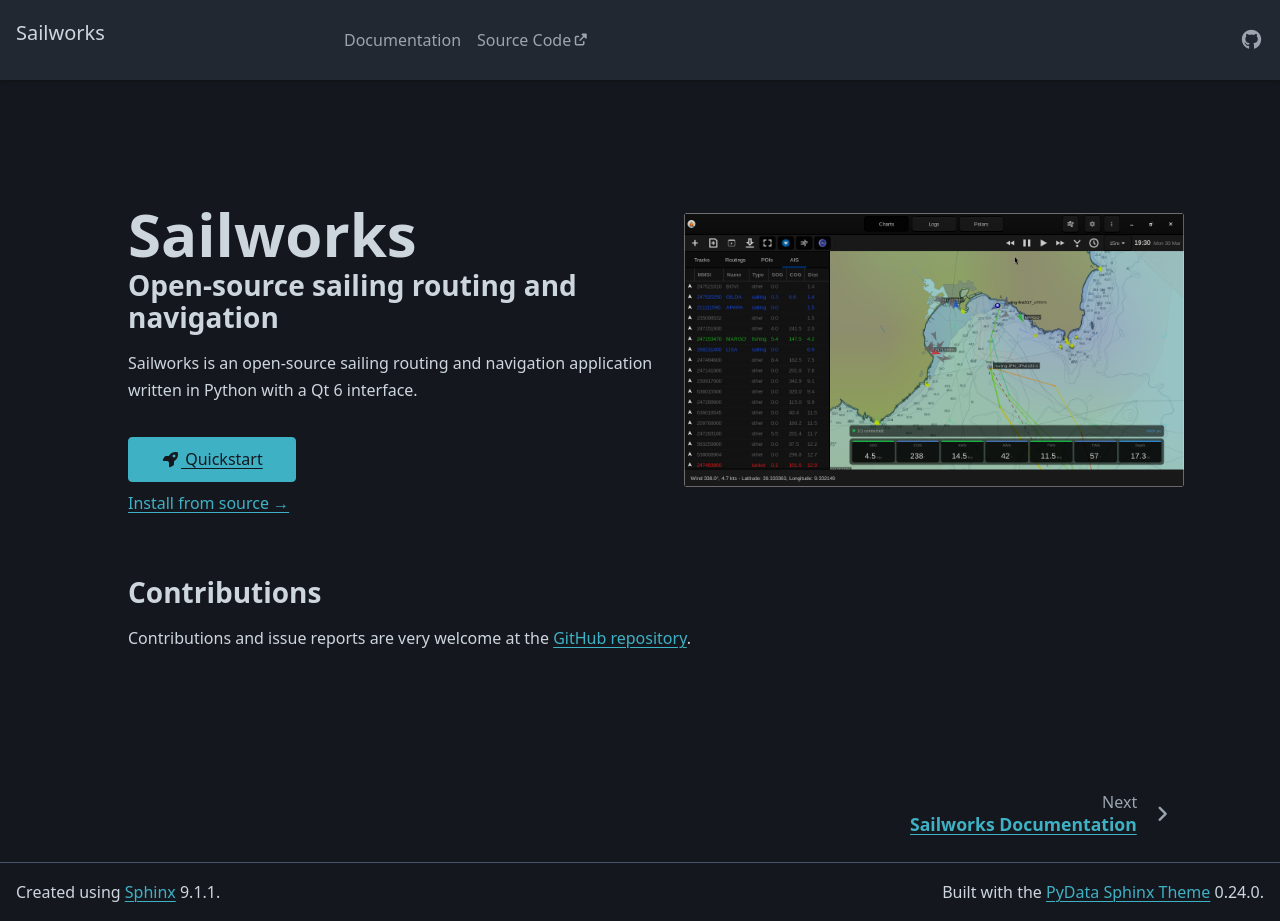

repository: evanlivingston/sailworks · page: index.html · generator: sphinx

---
html_theme.sidebar_secondary.remove:
sd_hide_title: true
---
<link rel="stylesheet" href="https://cdnjs.cloudflare.com/ajax/libs/font-awesome/5.9.0/css/fontawesome.min.css" integrity="sha512-TPigxKHbPcJHJ7ZGgdi2mjdW9XHsQsnptwE+nOUWkoviYBn0rAAt0A5y3B1WGqIHrKFItdhZRteONANT07IipA==" crossorigin="anonymous" referrerpolicy="no-referrer" />
<style>
.bd-main .bd-content .bd-article-container {
  max-width: 70rem; /* Make homepage a little wider instead of 60em */
}
/* Extra top/bottom padding to the sections */
article.bd-article section {
  padding: 3rem 0 7rem;
}
/* Override all h1 headers except for the hidden ones */
h1:not(.sd-d-none) {
  font-weight: bold;
  font-size: 48px;
  text-align: center;
  margin-bottom: 4rem;
}
/* Override all h3 headers that are not in hero */
h3:not(#hero h3) {
  font-weight: bold;
  /* text-align: center; */
}
</style>

(homepage)=
# Sailworks: Open-source sailing routing and navigation

<div id="hero">
  <div id="hero-left">  <!-- Start Hero Left -->
    <h2 style="font-size: 60px; font-weight: bold; margin: 2rem auto 0;">Sailworks</h2>
    <h3 style="font-weight: bold; margin-top: 0;">Open-source sailing routing and navigation</h3>
    <p>Sailworks is an open-source sailing routing and navigation application written in Python with a Qt 6 interface.</p>
    <div class="homepage-button-container">
      <div class="homepage-button-container-row">
          <a href="./docs/quickstart.html" class="homepage-button primary-button"><i class="fa fa-rocket"></i> Quickstart</a>
      </div>
      <div class="homepage-button-container-row">
          <a href="https://github.com/evanlivingston/sailworks#installation" class="homepage-button-link">Install from source →</a>
      </div>
    </div>
  </div>
  <div id="hero-right">
    <img src="./_static/images/sailworks_levante.png">
  </div>
</div>



<!-- # Workflow

<p>The DQPU system is composed of 3 actors:</p>
<br>

::::{grid} 1 1 3 3

:::{grid-item}

<div align="center">
<i class="fa fa-user fa-5x"></i><br><br>

<b>Clients</b>: users who need to perform a quantum sampling
</div>

:::

:::{grid-item}
<div align="center">
<i class="fa fa-user-shield fa-5x"></i><br><br>
<b>Verifiers</b>: delegates who check for data validity and detect cheating users
</div>
:::

:::{grid-item}
<div align="center">
<i class="fa fa-cogs fa-5x"></i><br><br>
<b>Samplers</b>: users who run quantum samplers
</div>
:::

::::-->

<!-- ::::{grid} 1 1 2 2

:::{grid-item}  -->

<h3>Contributions</h3>

Contributions and issue reports are very welcome at the
[GitHub repository](https://github.com/evanlivingston/sailworks).
<!-- ::: -->

:::{toctree}
:maxdepth: 1
:hidden:

Documentation<docs/index>
Source Code<https://github.com/evanlivingston/sailworks>
:::
